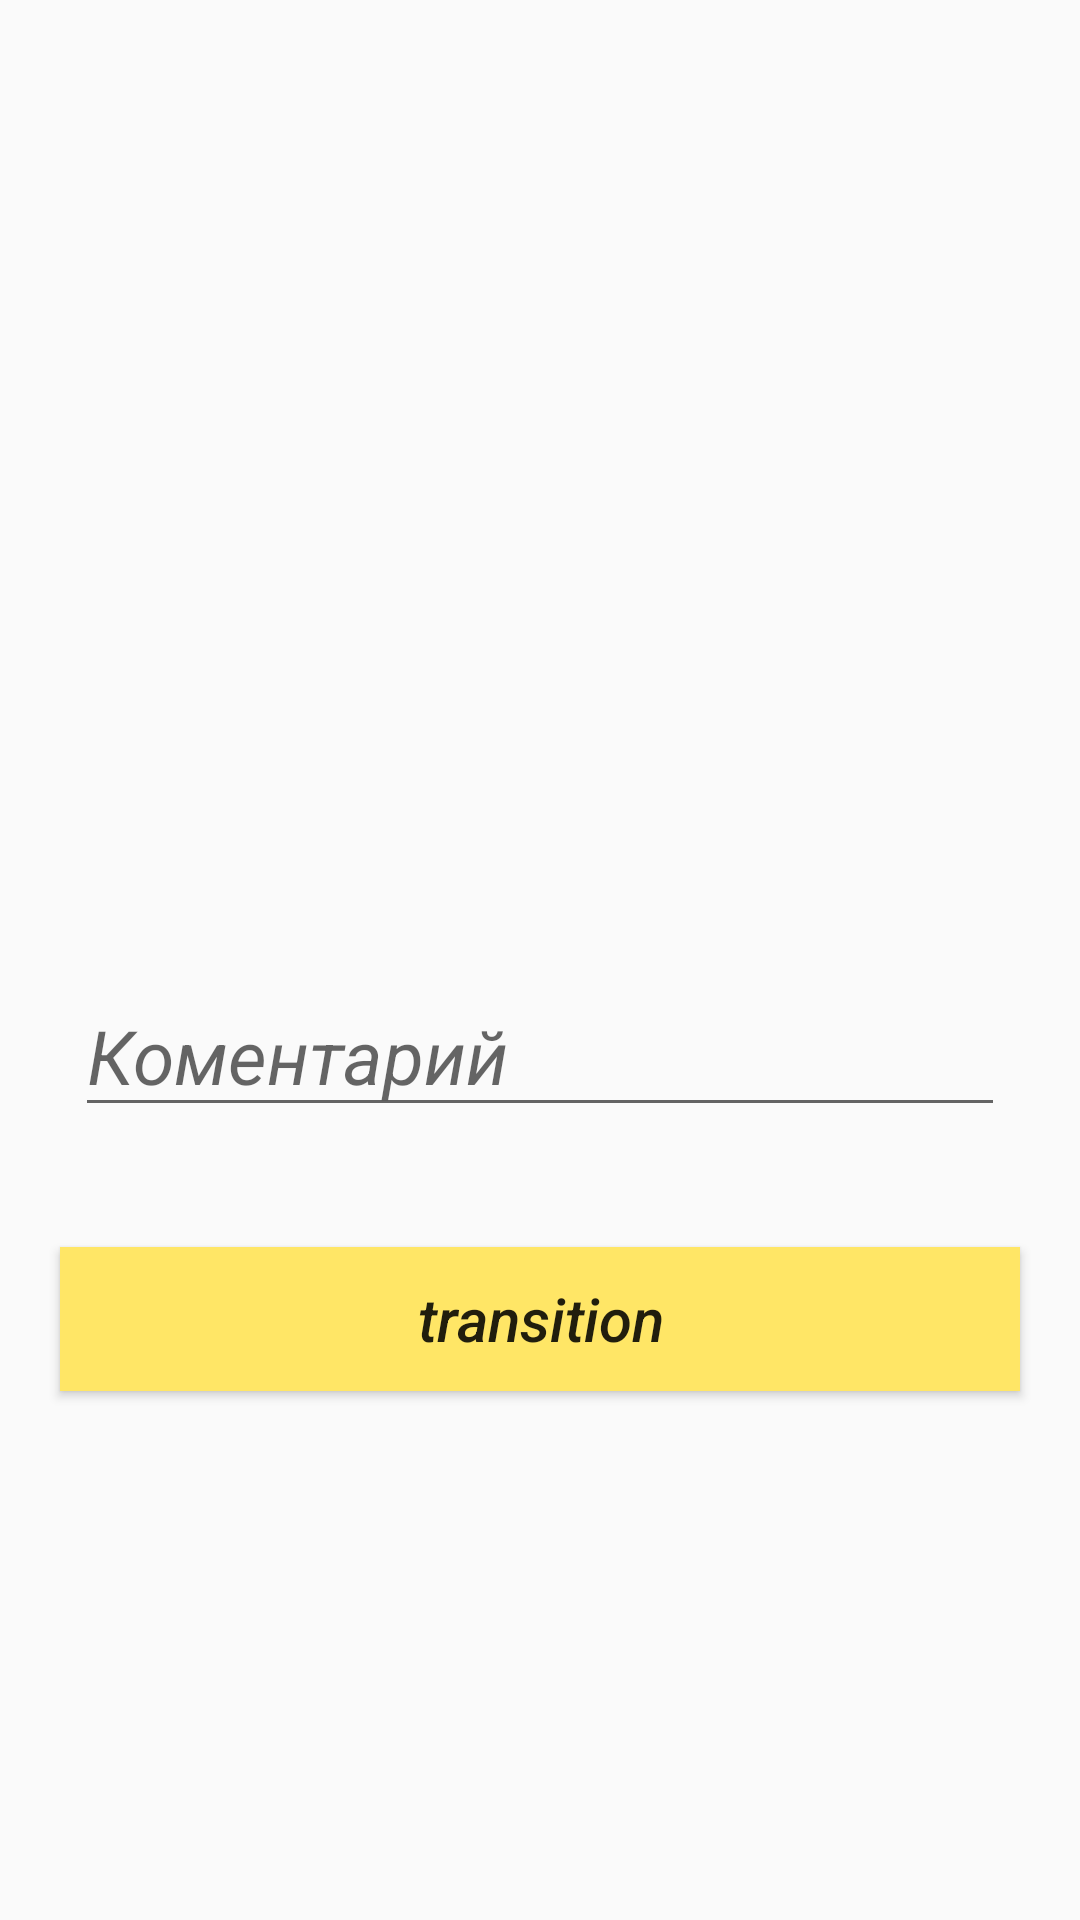

Here is an Android app screen rendered from its layout file. Give the layout XML and the strings, colors and styles it references.
<!-- AndroidManifest.xml: application theme Theme.HomeWork2 -->
<!-- res/layout/activity_second.xml -->
<?xml version="1.0" encoding="utf-8"?>
<LinearLayout xmlns:android="http://schemas.android.com/apk/res/android"
    xmlns:app="http://schemas.android.com/apk/res-auto"
    xmlns:tools="http://schemas.android.com/tools"
    android:layout_width="match_parent"
    android:layout_height="match_parent"
    android:orientation="vertical"
    tools:context=".SecondActivity">

    <ImageView
        android:id="@+id/im_image"
        android:layout_width="400dp"
        android:layout_height="300dp"
        android:layout_gravity="center"
        android:src="@drawable/ic_launcher_foreground" />

    <EditText
        android:id="@+id/et_comment"
        android:layout_width="match_parent"
        android:layout_height="wrap_content"
        android:layout_margin="25dp"
        android:hint="Коментарий"
        android:textSize="25sp"
        android:inputType="textCapWords"
        android:textStyle="italic" />

    <Button
        android:id="@+id/btn_send_data_to_main_activity"
        android:layout_width="match_parent"
        android:layout_height="wrap_content"
        android:layout_marginHorizontal="20dp"
        android:layout_marginTop="15dp"
        android:background="@color/gold"
        android:text="transition"
        android:textAllCaps="false"
        android:textSize="20sp"
        android:textStyle="italic" />


</LinearLayout>
<!-- resources referenced by this layout -->
<resources>
  <color name="gold">#FFE666</color>
  <style name="Theme.HomeWork2" parent="Theme.MaterialComponents.DayNight.DarkActionBar.Bridge">
          
          <item name="colorPrimary">@color/purple_500</item>
          <item name="colorPrimaryVariant">@color/purple_700</item>
          <item name="colorOnPrimary">@color/white</item>
          
          <item name="colorSecondary">@color/teal_200</item>
          <item name="colorSecondaryVariant">@color/teal_700</item>
          <item name="colorOnSecondary">@color/black</item>
          
          <item name="android:statusBarColor" tools:targetApi="l">?attr/colorPrimaryVariant</item>
          
      </style>
  <color name="purple_500">#FF6200EE</color>
  <color name="purple_700">#FF3700B3</color>
  <color name="white">#FFFFFFFF</color>
  <color name="teal_200">#FF03DAC5</color>
  <color name="teal_700">#FF018786</color>
  <color name="black">#FF000000</color>
</resources>
